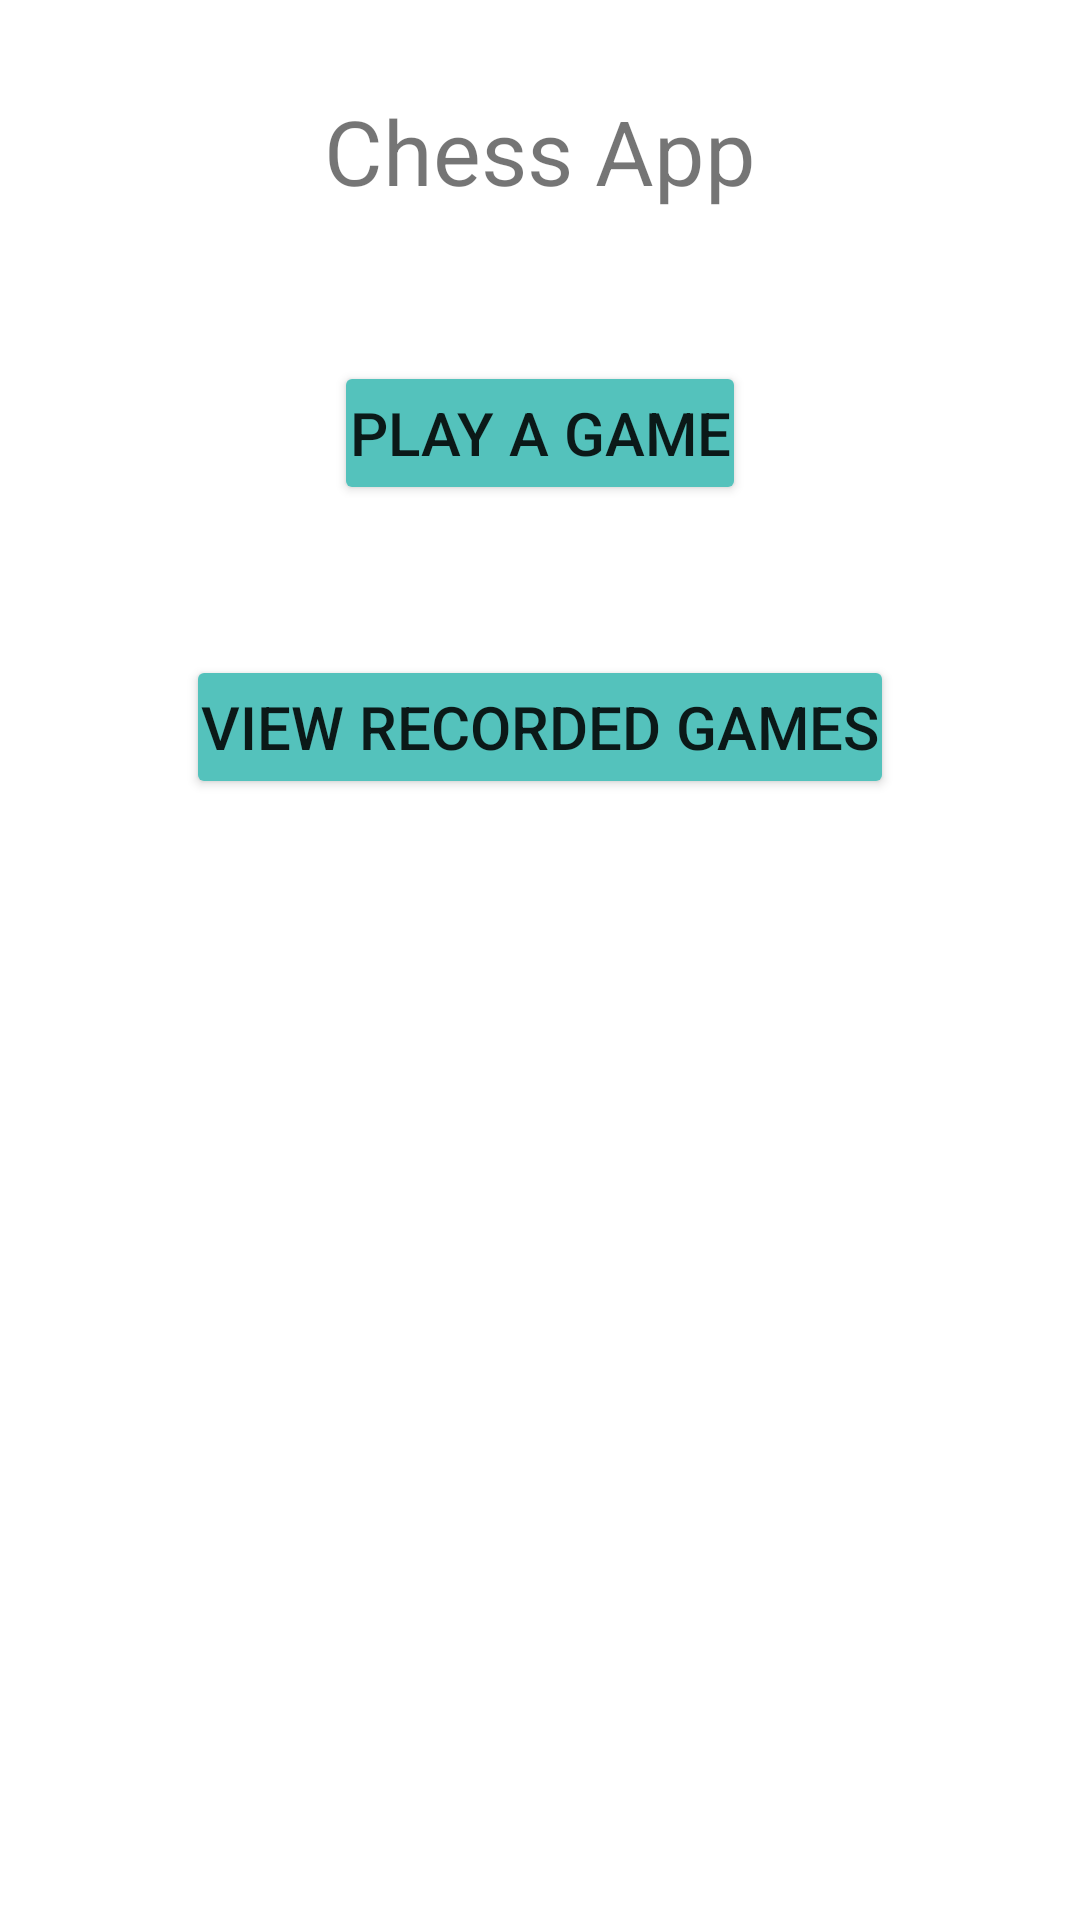

Android layout source for this screen:
<!-- AndroidManifest.xml: application theme Theme.Android82 -->
<!-- res/layout/activity_main.xml -->
<?xml version="1.0" encoding="utf-8"?>
<LinearLayout
    xmlns:android="http://schemas.android.com/apk/res/android"
    android:layout_width="match_parent"
    android:layout_height="match_parent"
    android:orientation="vertical">

    <TextView
        android:layout_width="match_parent"
        android:layout_height="wrap_content"
        android:text="@string/title_text"
        android:layout_gravity="center_horizontal"
        android:layout_marginTop="30dp"
        android:textSize="30sp"
        android:textAlignment="center"/>
    <Button
        android:layout_width="wrap_content"
        android:layout_height="wrap_content"
        android:layout_gravity="center_horizontal"
        android:padding="5dp"
        android:text="Play a Game"
        android:textSize="20sp"
        android:layout_marginTop="50dp"
        android:id="@+id/play_button"
        android:backgroundTint="#54c2bc"/>
    <Button
        android:layout_width="wrap_content"
        android:layout_height="wrap_content"
        android:layout_gravity="center_horizontal"
        android:padding="5dp"
        android:text="View Recorded Games"
        android:textSize="20sp"
        android:layout_marginTop="50dp"
        android:id="@+id/view_recorded_games_button"
        android:backgroundTint="#54c2bc"/>
</LinearLayout>
<!-- resources referenced by this layout -->
<resources>
  <string name="title_text">Chess App</string>
  <style name="Theme.Android82" parent="Theme.MaterialComponents.DayNight.DarkActionBar">
          
          <item name="colorPrimary">@color/purple_500</item>
          <item name="colorPrimaryVariant">@color/purple_700</item>
          <item name="colorOnPrimary">@color/white</item>
          
          <item name="colorSecondary">@color/teal_200</item>
          <item name="colorSecondaryVariant">@color/teal_700</item>
          <item name="colorOnSecondary">@color/black</item>
          
          <item name="android:statusBarColor" tools:targetApi="l">?attr/colorPrimaryVariant</item>
          
      </style>
  <!-- not gathered from this repository: default colours our renderer supplied (Android Studio template values) -->
  <color name="purple_500">#FF6200EE</color>
  <color name="purple_700">#FF3700B3</color>
  <color name="teal_200">#FF03DAC5</color>
  <color name="teal_700">#FF018786</color>
  <color name="black">#FF000000</color>
  <color name="white">#FFFFFFFF</color>
</resources>
